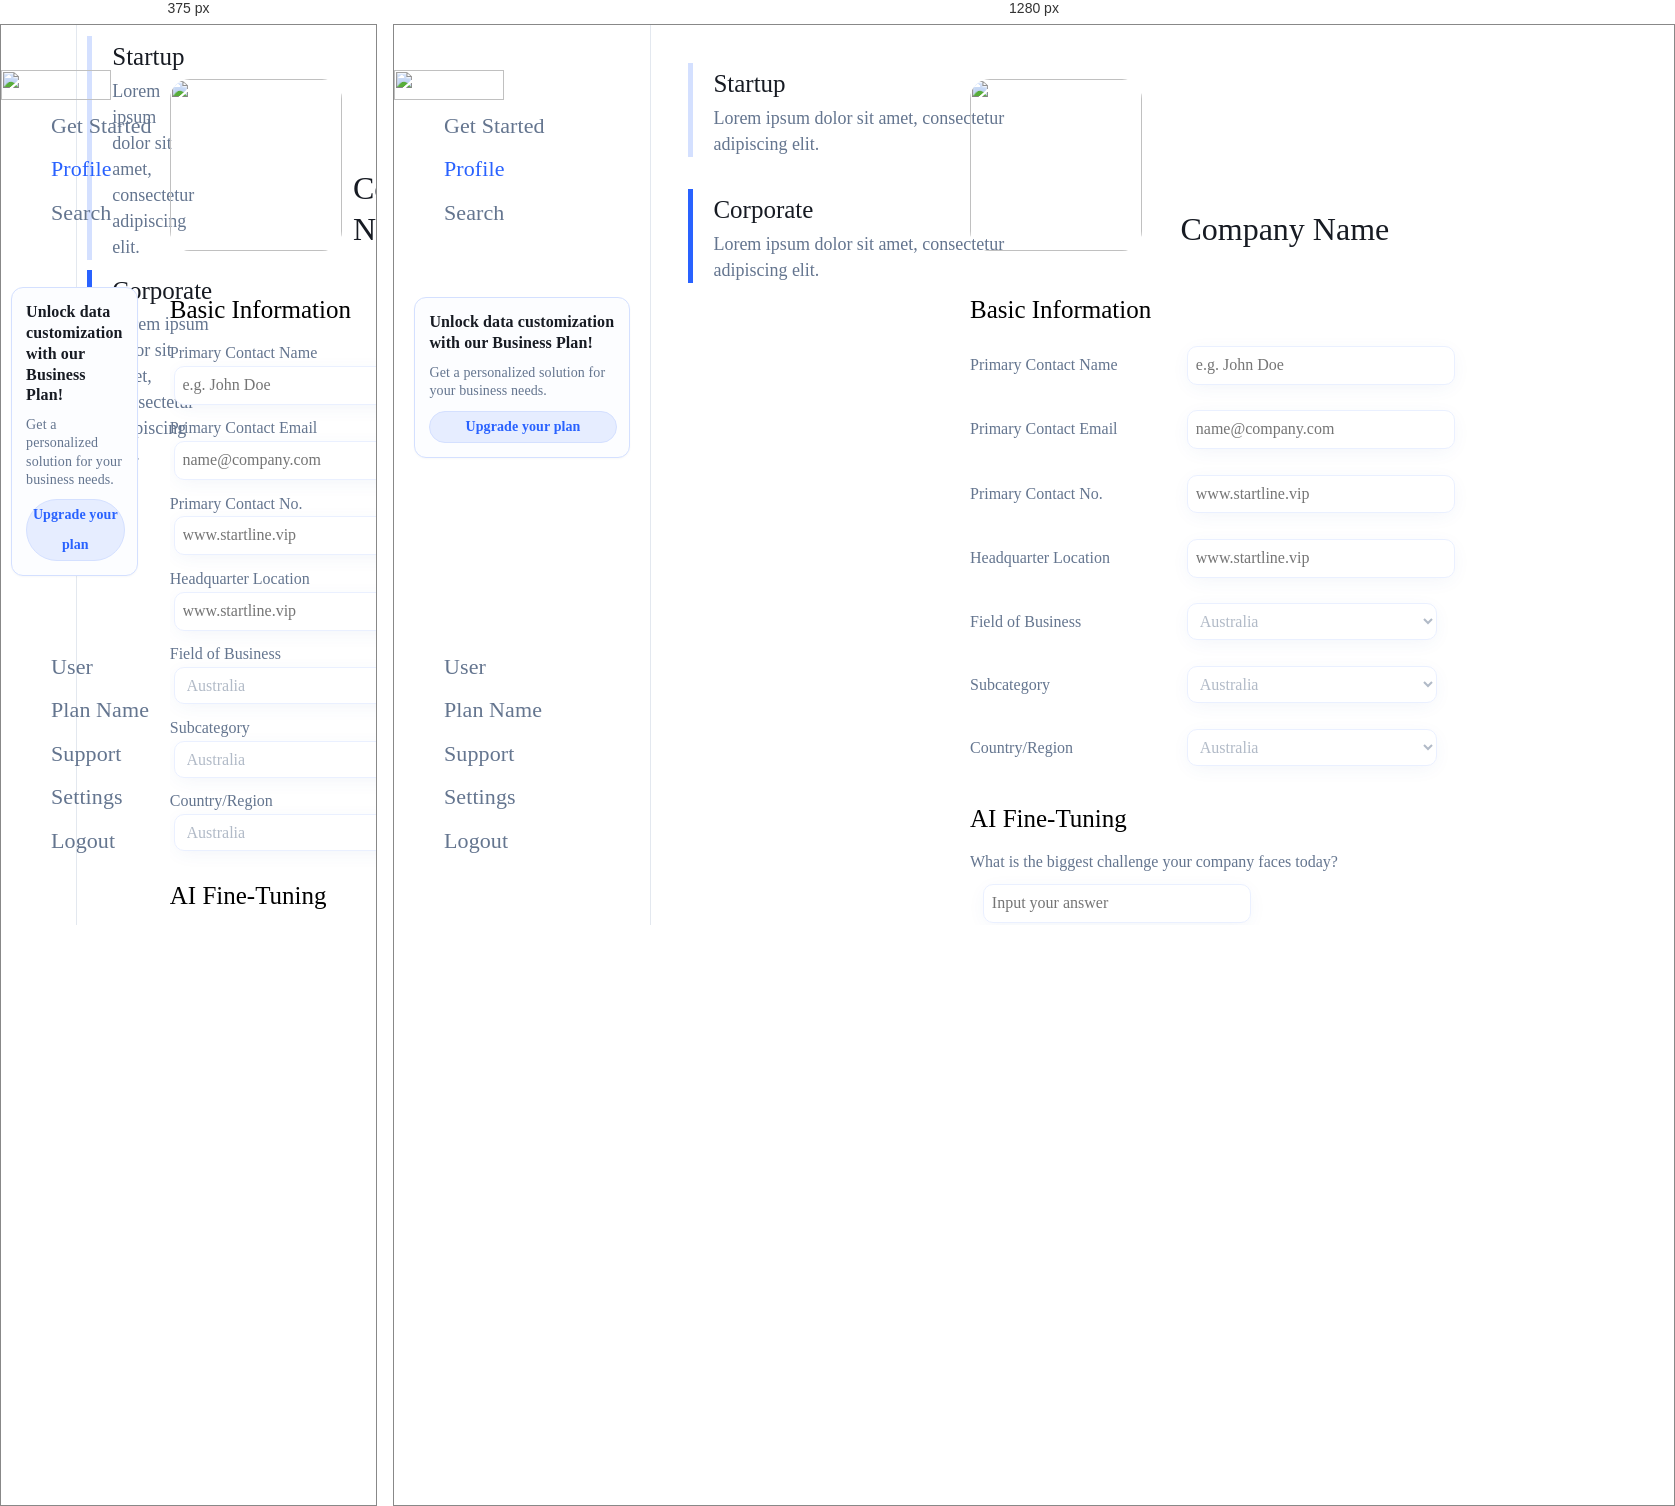
Rendered at 375 px and 1280 px, left to right.

<!-- file: ProfileCorporate.html -->
<!DOCTYPE html>
<html lang="en">
  <head>
    <meta charset="UTF-8" />
    <meta http-equiv="X-UA-Compatible" content="IE=edge" />
    <meta name="viewport" contents="width=device-width, initial-scale=1.0" />
    <title>Startline</title>
    <link rel="stylesheet" href="styles.css" />
    <link rel="stylesheet" href="https://cdnjs.cloudflare.com/ajax/libs/font-awesome/5.15.4/css/all.min.css" />
  </head>
  <body>
    <div class="platform">
      <article class="menu">
        <article class="menu_top">
          <a href="home.html"><img src="Logo/High Resolution Logo Files/Original on Transparent.png" class="logo" /></a>
          <br />
          <p class="menu_title_2"><a href="/startline/Platform/GetStarted.html">Get Started</a></p>
          <p class="menu_title_1"><a href="/startline/Platform/ProfileStartup.html">Profile</a></p>
          <p class="menu_title_2"><a href="/startline/Platform/Search.html">Search</a></p>
        </article>
        <article class="menu_middle">
          <article class="upgradeAds">
            <p class="Ad_line1">Unlock data customization with our Business Plan!</p>
            <p class="Ad_line2">Get a personalized solution for your business needs.</p>
            <a href="Settings_plans"><p class="Ad_button">Upgrade your plan</p></a>
          </article>
        </article>
        <article class="menu_bottom">
          <p class="menu_title_2">User</p>
          <p class="menu_title_2">Plan Name</p>
          <p class="menu_title_2"><a href="/startline/Website/support.html" target="_blank">Support</a></p>
          <p class="menu_title_2"><a href="/startline/Platform/Settings_account_personal.html">Settings</a></p>
          <p class="menu_title_2">Logout</p>
        </article>
      </article>
      <article class="CustomerType">
        <a href="/startline/Platform/ProfileStartup.html">
          <article class="CustomerType2">
            <p class="CustomerType_title">Startup</p>
            <p class="CustomerType_description">Lorem ipsum dolor sit amet, consectetur adipiscing elit.</p>
          </article>
        </a>
        <a href="/startline/Platform/ProfileCorporate.html">
          <article class="CustomerType1">
            <p class="CustomerType_title">Corporate</p>
            <p class="CustomerType_description">Lorem ipsum dolor sit amet, consectetur adipiscing elit.</p>
          </article>
        </a>
      </article>
      <article class="profile">
        <br />
        <br />
        <br />
        <article class="flex_left_profile">
          <img src="/startline/Platform//icon/blur_rectangle.png" class="logo_startup" />
          <p class="CompanyName">Company Name</p>
          <p class="fas fa-edit" style="color: #5176f6"></p>
        </article>
        <br />
        <br />
        <br />
        <p class="profile_title">Basic Information</p>
        <form>
          <!-- <label for="reason">asdf</label> -->
          <br />
          <label for="email" class="profile_heading1">Primary Contact Name</label>
          <input type="text" id="email" name="email" placeholder="e.g. John Doe" class="filters2" />
          <br />
          <label for="phone" class="profile_heading1">Primary Contact Email</label>
          <input type="text" id="phone" name="phone" placeholder="[email-redacted]" class="filters2" />
          <br />
          <label for="website" class="profile_heading1">Primary Contact No.</label>
          <input type="text" id="website" name="website" placeholder="www.startline.vip" class="filters2" />
          <br />
          <label for="employee" class="profile_heading1">Headquarter Location</label>
          <input type="number" id="employee" name="employee" placeholder="www.startline.vip" class="filters2" />
          <br />
          <div>
            <label for="industry" class="profile_heading1">Field of Business</label>
            <select id="country" name="country" class="filters2">
              <option value="australia">Australia</option>
              <option value="canada">Canada</option>
              <option value="usa">USA</option>
            </select>
          </div>
          <div>
            <label for="country" class="profile_heading1">Subcategory</label>
            <select id="country" name="country" class="filters2">
              <option value="australia">Australia</option>
              <option value="canada">Canada</option>
              <option value="usa">USA</option>
            </select>
          </div>
          <div>
            <label for="country" class="profile_heading1">Country/Region</label>
            <select id="country" name="country" class="filters2">
              <option value="australia">Australia</option>
              <option value="canada">Canada</option>
              <option value="usa">USA</option>
            </select>
          </div>
        </form>
        <br />
        <br />
        <p class="profile_title">AI Fine-Tuning</p>
        <form>
          <!-- <label for="reason">asdf</label> -->
          <br />
          <label for="survey" class="profile_heading_survey">What is the biggest challenge your company faces today?</label><br />
          <input type="message" id="survey" name="survey" placeholder="Input your answer" class="filters2" />
          <br />
          <label for="survey" class="profile_heading_survey">What type of category of technology are you looking for?</label> <br />

          <input type="message" id="survey" name="survey" placeholder="Input your answer" class="filters2" />
        </form>
        <br />
        <p class="button">Activate</p>
        <br />
        <br />
        <br />
        <br />
        <br />
      </article>
    </div>
    <br />
    <br />
    <br />
  </body>
  <script async src="https://cpwebassets.codepen.io/assets/embed/ei.js"></script>
  <script src="smoothScroll.js"></script>
  <script src="lightbox-plus-jquery.js"></script>
  <script src="features1.js"></script>
</html>


/* @media block from styles.css */
@media screen and (max-width: 300px) {
  span.psw {
    display: block;
    float: none;
  }
  .cancelbtn {
    width: 100%;
  }
}

/* @media block from styles.css */
@media (max-width: 768px) {
  .card_similarcompanies {
    width: calc(48% - 20px); /* Adjust for smaller screen sizes */
  }
}